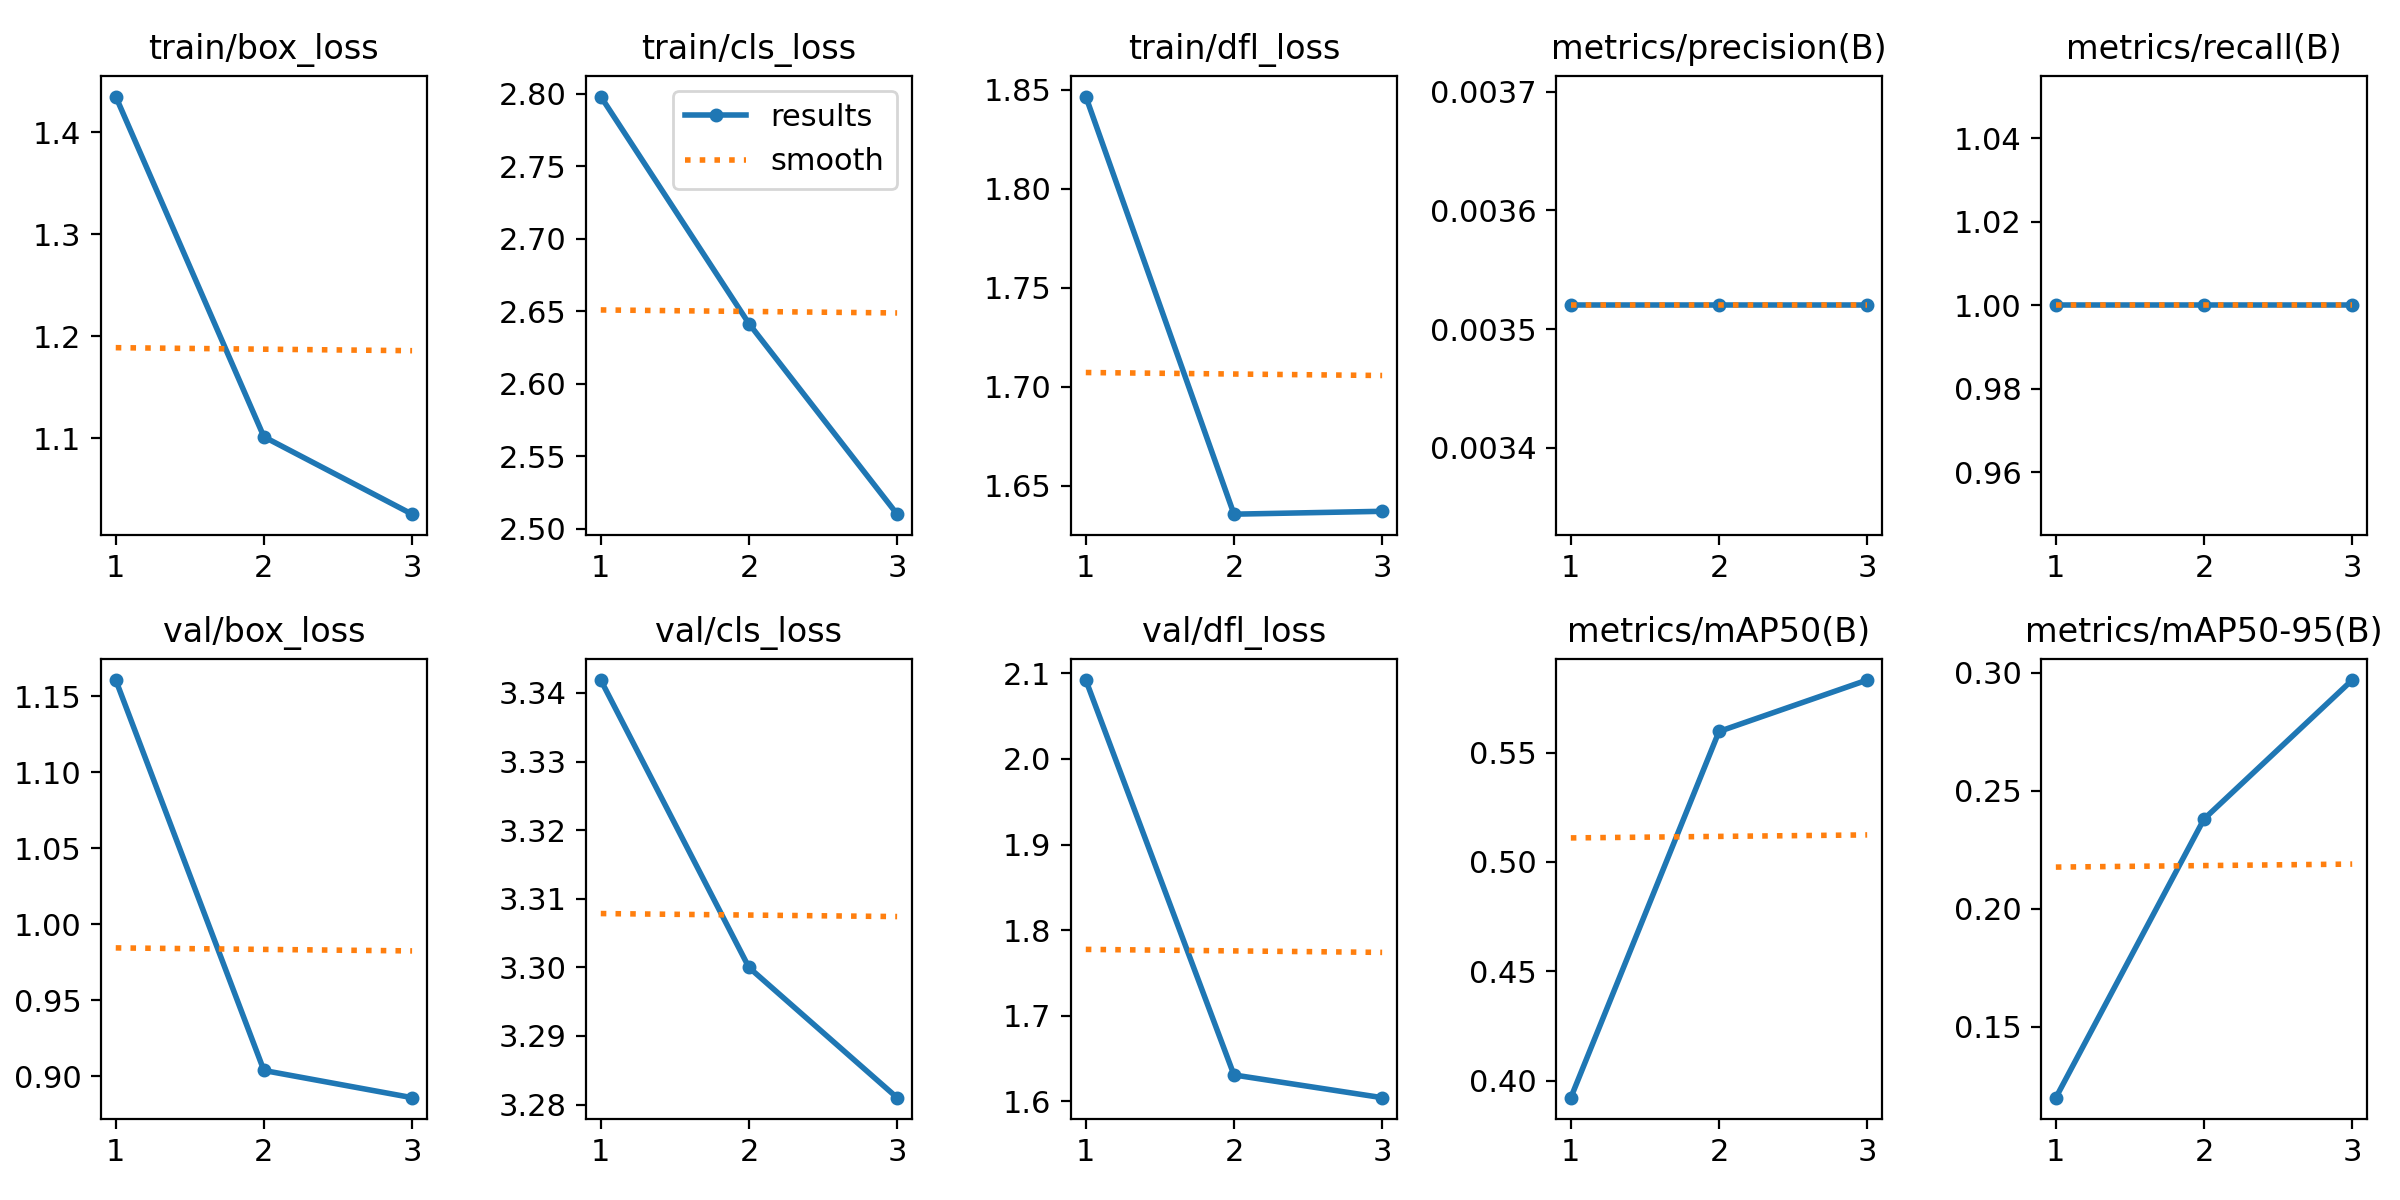

Data behind this chart, as committed beside it:
epoch, time, train/box_loss, train/cls_loss, train/dfl_loss, metrics/precision(B), metrics/recall(B), metrics/mAP50(B), metrics/mAP50-95(B), val/box_loss, val/cls_loss, val/dfl_loss, lr/pg0, lr/pg1, lr/pg2
1, 24.78, 1.435, 2.798, 1.847, 0.00352, 1, 0.3922, 0.1201, 1.161, 3.342, 2.092, 6e-05, 6e-05, 6e-05
2, 48.92, 1.101, 2.641, 1.636, 0.00352, 1, 0.5597, 0.238, 0.9038, 3.3, 1.631, 9.38e-05, 9.38e-05, 9.38e-05
3, 75.17, 1.026, 2.51, 1.637, 0.00352, 1, 0.5832, 0.2969, 0.8859, 3.281, 1.604, 7.48e-05, 7.48e-05, 7.48e-05
